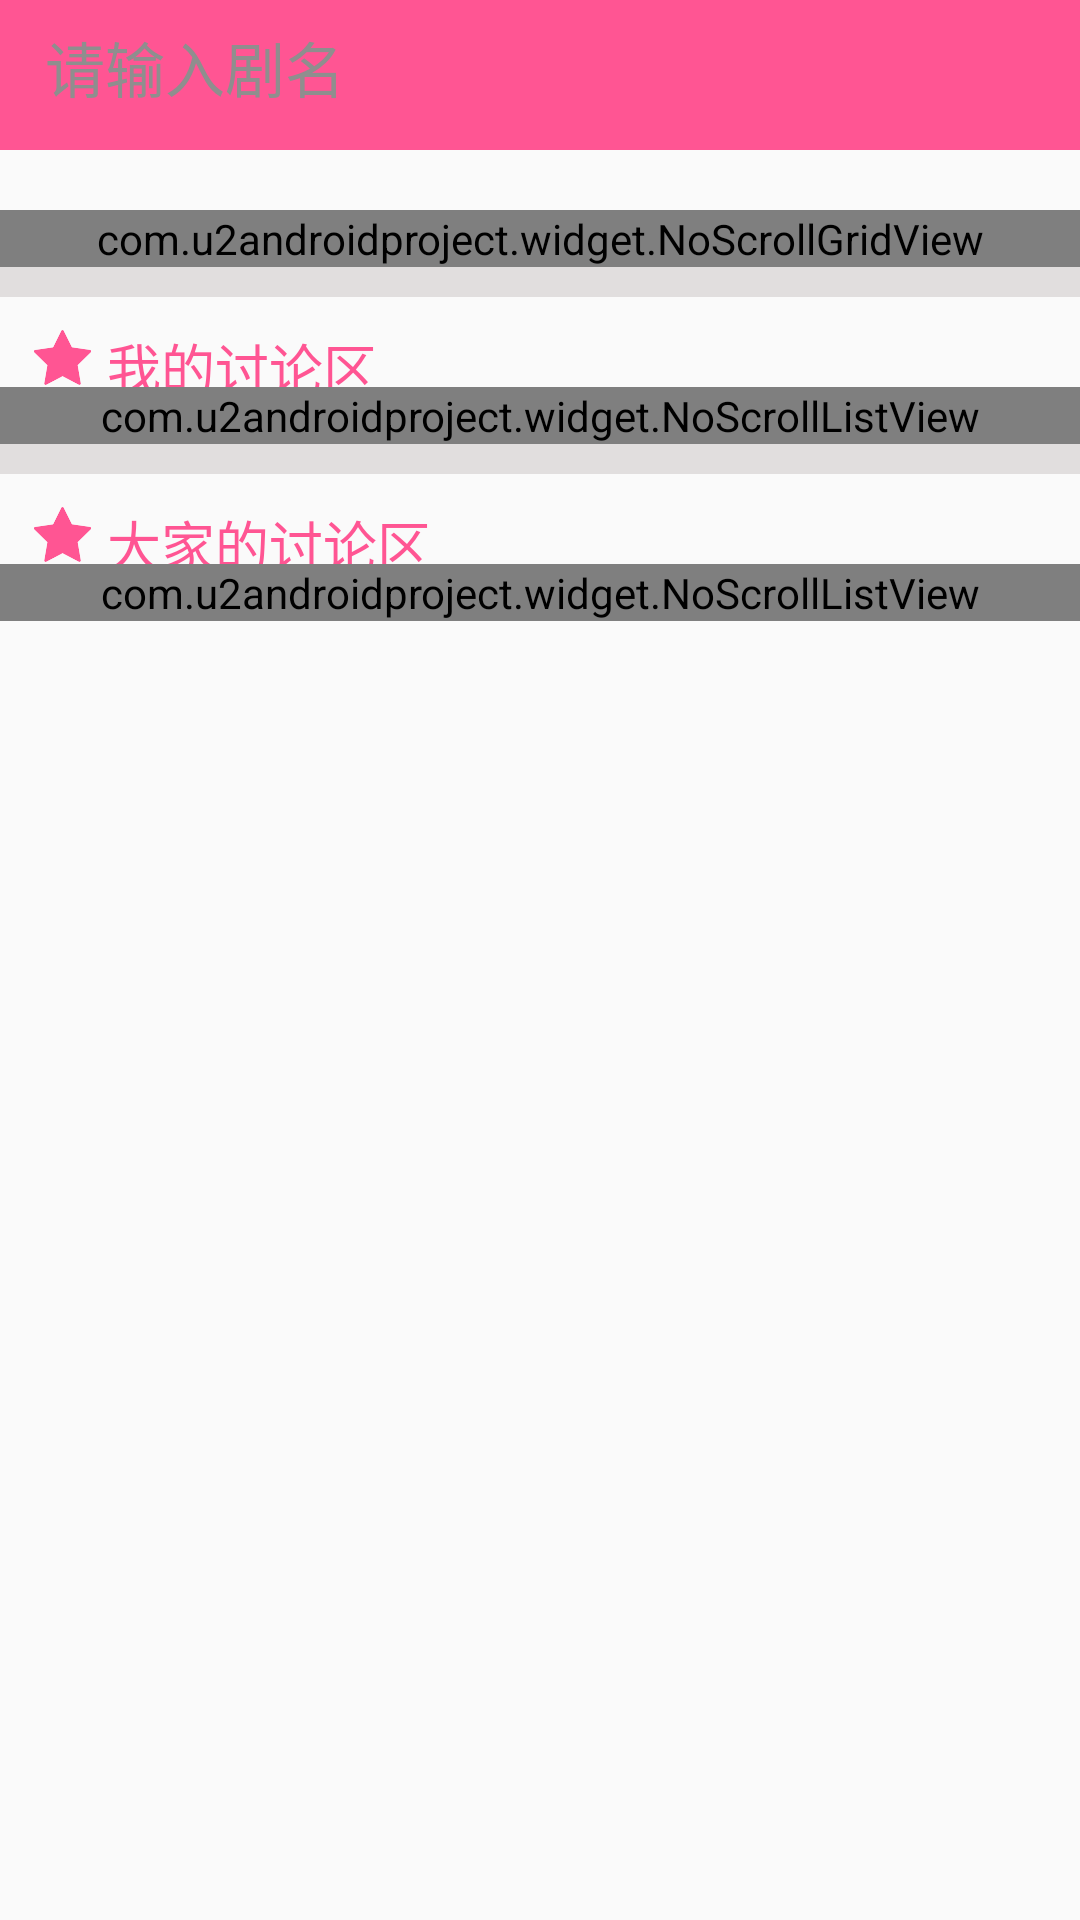

Here is an Android app screen rendered from its layout file. Give the layout XML and the strings, colors and styles it references.
<!-- AndroidManifest.xml: application theme AppTheme -->
<!-- res/layout/fragment2.xml -->
<LinearLayout xmlns:android="http://schemas.android.com/apk/res/android"
    xmlns:tools="http://schemas.android.com/tools"
    android:layout_width="match_parent"
    android:layout_height="match_parent"
    android:orientation="vertical"
    tools:context="com.u2androidproject.fragment.Fragment2">

    <LinearLayout
        android:background="#ff5593"
        android:layout_width="match_parent"
        android:layout_height="50dp">
        <TextView
            android:id="@+id/tv_search"
            android:layout_marginLeft="5dp"
            android:layout_marginRight="5dp"
            android:layout_marginBottom="5dp"
            android:background="@drawable/search_shape"
            android:layout_width="match_parent"
            android:layout_height="match_parent"
            android:text="  请输入剧名"
            android:textColor="#8f8e8e"
            android:textSize="20sp"
            android:gravity="center_vertical"
            android:drawableLeft="@mipmap/search"
            />
    </LinearLayout>
    <ScrollView
        android:layout_width="match_parent"
        android:layout_height="match_parent">
        <LinearLayout
            android:layout_marginTop="20dp"
            android:orientation="vertical"
            android:layout_width="match_parent"
            android:layout_height="match_parent">

            <com.u2androidproject.widget.NoScrollGridView
                android:id="@+id/mGridView"
                android:numColumns="4"
                android:gravity="center"
                android:layout_width="match_parent"
                android:layout_height="wrap_content">
            </com.u2androidproject.widget.NoScrollGridView>

            <View
                android:layout_width="match_parent"
                android:layout_height="10dp"
                android:background="#e1dede"></View>

            <TextView
                android:id="@+id/tv_title"
                android:layout_width="match_parent"
                android:layout_height="20dp"
                android:text=" 我的讨论区"
                android:textSize="18sp"
                android:textColor="#ff5593"
                android:layout_marginTop="10dp"
                android:layout_marginLeft="10dp"
                android:gravity="center_vertical"
                android:drawableLeft="@mipmap/star_red"
                />

            <com.u2androidproject.widget.NoScrollListView
                android:id="@+id/mListView"
                android:layout_width="match_parent"
                android:layout_height="wrap_content">

            </com.u2androidproject.widget.NoScrollListView>

            <View
                android:layout_width="match_parent"
                android:layout_height="10dp"
                android:background="#e1dede"></View>

            <TextView
                android:id="@+id/tv_title2"
                android:layout_width="match_parent"
                android:layout_height="20dp"
                android:text=" 大家的讨论区"
                android:textSize="18sp"
                android:textColor="#ff5593"
                android:layout_marginTop="10dp"
                android:layout_marginLeft="10dp"
                android:gravity="center_vertical"
                android:drawableLeft="@mipmap/star_red"
                />

            <com.u2androidproject.widget.NoScrollListView
                android:id="@+id/mListView2"
                android:layout_width="match_parent"
                android:layout_height="wrap_content">

            </com.u2androidproject.widget.NoScrollListView>


        </LinearLayout>
    </ScrollView>
</LinearLayout>
<!-- resources referenced by this layout -->
<resources>
  <!-- mipmap search: png bitmap (drawable-hdpi, 972 bytes) -->
  <!-- mipmap star_red: png bitmap (mipmap-xxhdpi, 1494 bytes) -->
  <style name="AppTheme" parent="Theme.AppCompat.Light.NoActionBar">
          
          
          <item name="colorPrimary">#ff5593</item>
          
          <item name="colorPrimaryDark">#ff5593</item>
          
          <item name="colorAccent">@color/colorAccent</item>
          
          <item name="actionOverflowMenuStyle">@style/OverflowMenuStyle</item>
  
      </style>
  <style name="OverflowMenuStyle" parent="@style/Widget.AppCompat.PopupMenu.Overflow">
          <item name="android:popupBackground">@color/colorPrimary</item>
          <item name="overlapAnchor">false</item>
          
          <item name="android:dropDownVerticalOffset">500dp</item>
          
          <item name="android:dropDownHorizontalOffset">-100dp</item>
      </style>
  <!-- not gathered from this repository: default colours our renderer supplied (Android Studio template values) -->
  <color name="colorPrimary">#FF6200EE</color>
  <color name="colorAccent">#FF03DAC5</color>
</resources>
